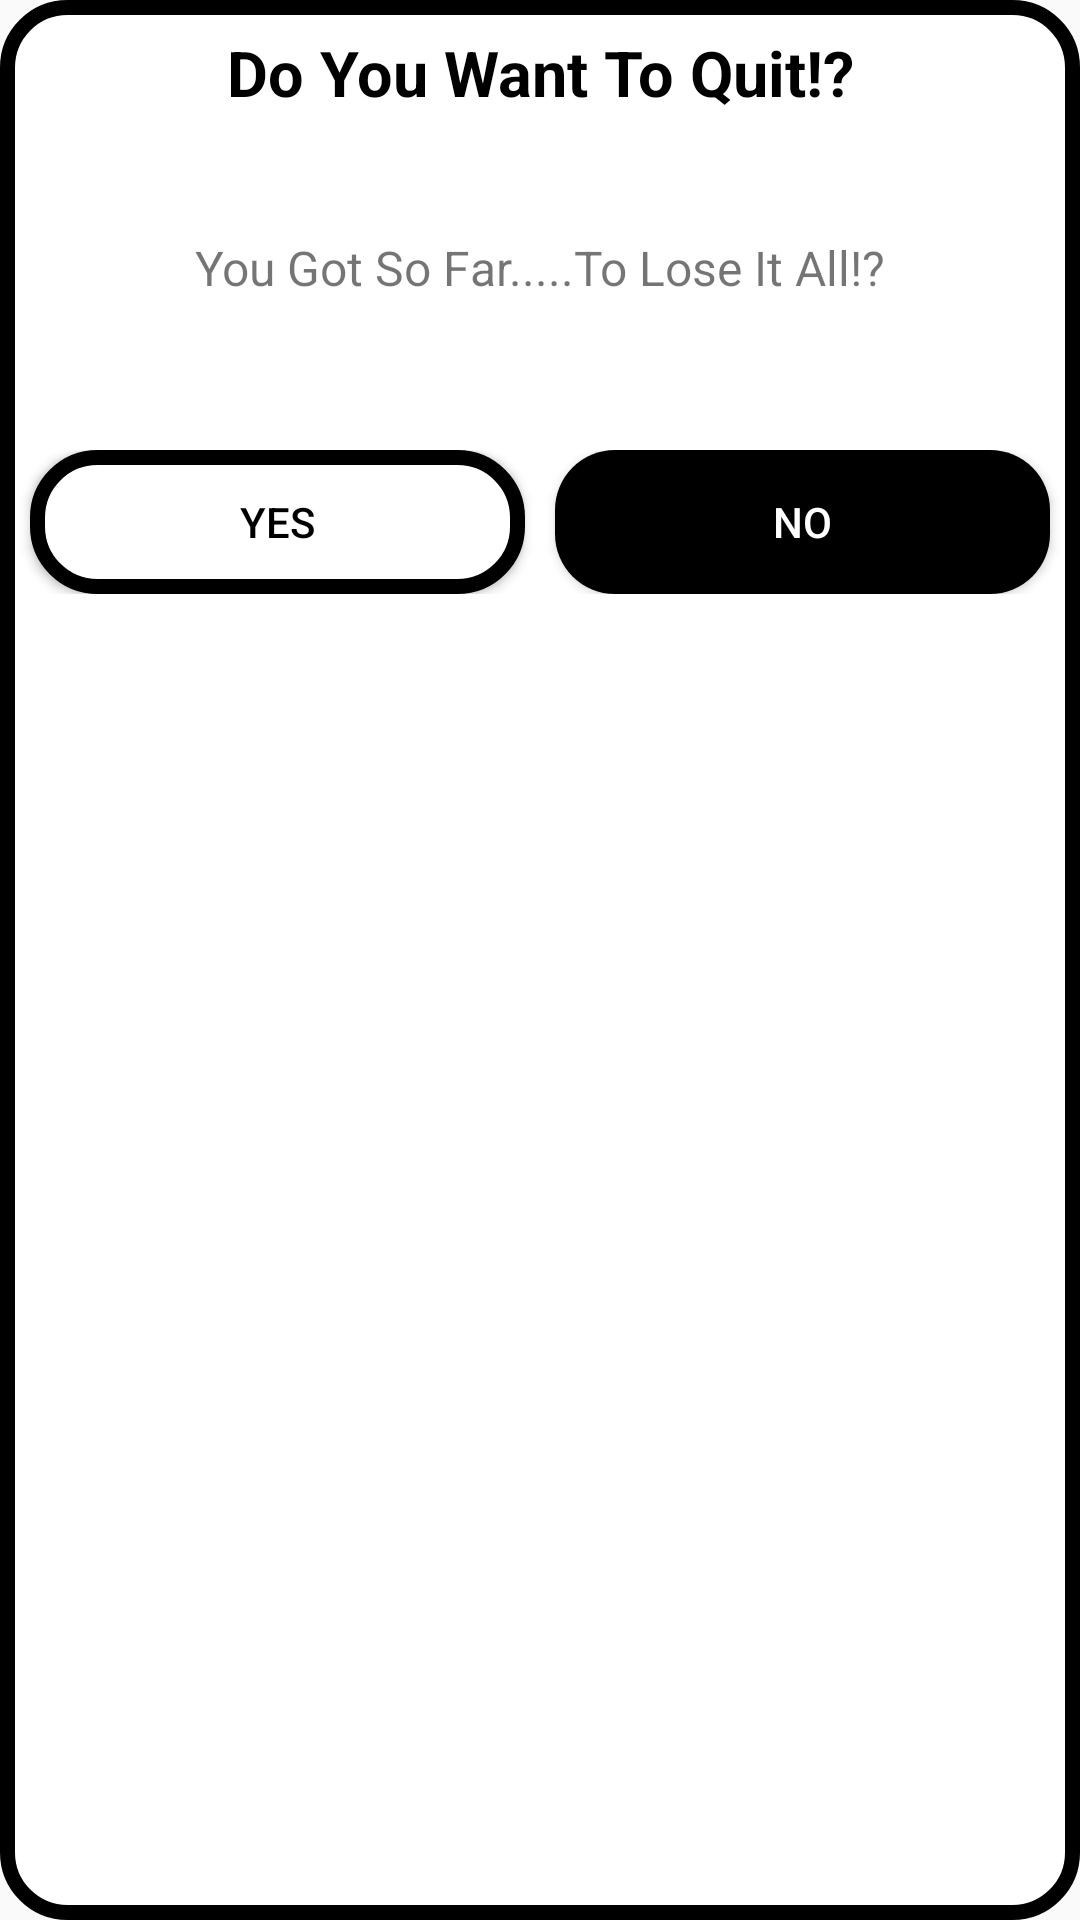

Here is an Android app screen rendered from its layout file. Give the layout XML and the strings, colors and styles it references.
<!-- AndroidManifest.xml: application theme AppTheme -->
<!-- res/layout/dialog.xml -->
<?xml version="1.0" encoding="utf-8"?>
<LinearLayout xmlns:android="http://schemas.android.com/apk/res/android"
    xmlns:app="http://schemas.android.com/apk/res-auto"
    android:layout_width="match_parent"
    android:layout_height="200dp"
    android:background="@drawable/restart"
    android:orientation="vertical">

    <LinearLayout
        android:layout_width="match_parent"
        android:layout_height="wrap_content"
        android:orientation="horizontal">

        <TextView
            android:layout_width="match_parent"
            android:layout_height="match_parent"
            android:paddingTop="10dp"
            android:text="Do You Want To Quit!?"
            android:textAlignment="center"
            android:textColor="@color/colorPrimaryDark"
            android:textSize="21dp"
            android:textStyle="bold" />

    </LinearLayout>

    <TextView
        android:layout_width="match_parent"
        android:layout_height="wrap_content"
        android:layout_marginTop="40dp"
        android:text="You Got So Far.....To Lose It All!?"
        android:textAlignment="center"
        android:textSize="16dp" />

    <LinearLayout
        android:layout_width="match_parent"
        android:layout_height="wrap_content"
        android:layout_marginTop="50dp"
        android:orientation="horizontal"
        android:paddingBottom="10dp">

        <androidx.appcompat.widget.AppCompatButton
            android:id="@+id/yes"
            android:layout_width="wrap_content"
            android:layout_height="wrap_content"
            android:layout_marginStart="10dp"
            android:layout_marginLeft="10dp"
            android:layout_marginEnd="10dp"
            android:layout_weight="0.5"
            android:background="@drawable/restart"
            android:text="Yes"
            android:textColor="@color/colorPrimaryDark" />

        <androidx.appcompat.widget.AppCompatButton
            android:id="@+id/no"
            android:layout_width="wrap_content"
            android:layout_height="wrap_content"
            android:layout_marginLeft="10dp"
            android:layout_marginEnd="10dp"
            android:layout_weight="0.5"
            android:background="@drawable/buttonshape"
            android:text="No"
            android:textColor="@color/colorPrimary" />
    </LinearLayout>

</LinearLayout>
<!-- resources referenced by this layout -->
<resources>
  <color name="colorPrimary">#FFFFFF</color>
  <color name="colorPrimaryDark">#000000</color>
  <!-- drawable buttonshape (drawable) -->
  <?xml version="1.0" encoding="utf-8"?>
  <shape xmlns:android="http://schemas.android.com/apk/res/android"
      android:shape="rectangle">
      <solid android:color="@color/colorPrimaryDark" />
      <corners android:radius="20dp"/>
      <padding
          android:left="10dp"
          android:top="10dp"
          android:right="10dp"
          android:bottom="10dp"/>
  </shape>
  <!-- drawable restart (drawable) -->
  <?xml version="1.0" encoding="utf-8"?>
  <shape xmlns:android="http://schemas.android.com/apk/res/android"
      android:shape="rectangle">
      <solid android:color="@color/colorPrimary" />
      <stroke android:width="5dp"
          android:color="@color/colorPrimaryDark"/>
      <corners android:radius="20dp"/>
  
  </shape>
  <style name="AppTheme" parent="Theme.AppCompat.Light.NoActionBar">
          
          <item name="colorPrimary">@color/colorPrimary</item>
          <item name="colorPrimaryDark">@color/colorPrimaryDark</item>
          <item name="colorAccent">@color/colorAccent</item>
      </style>
  <color name="colorAccent">#C4C4C4</color>
</resources>
